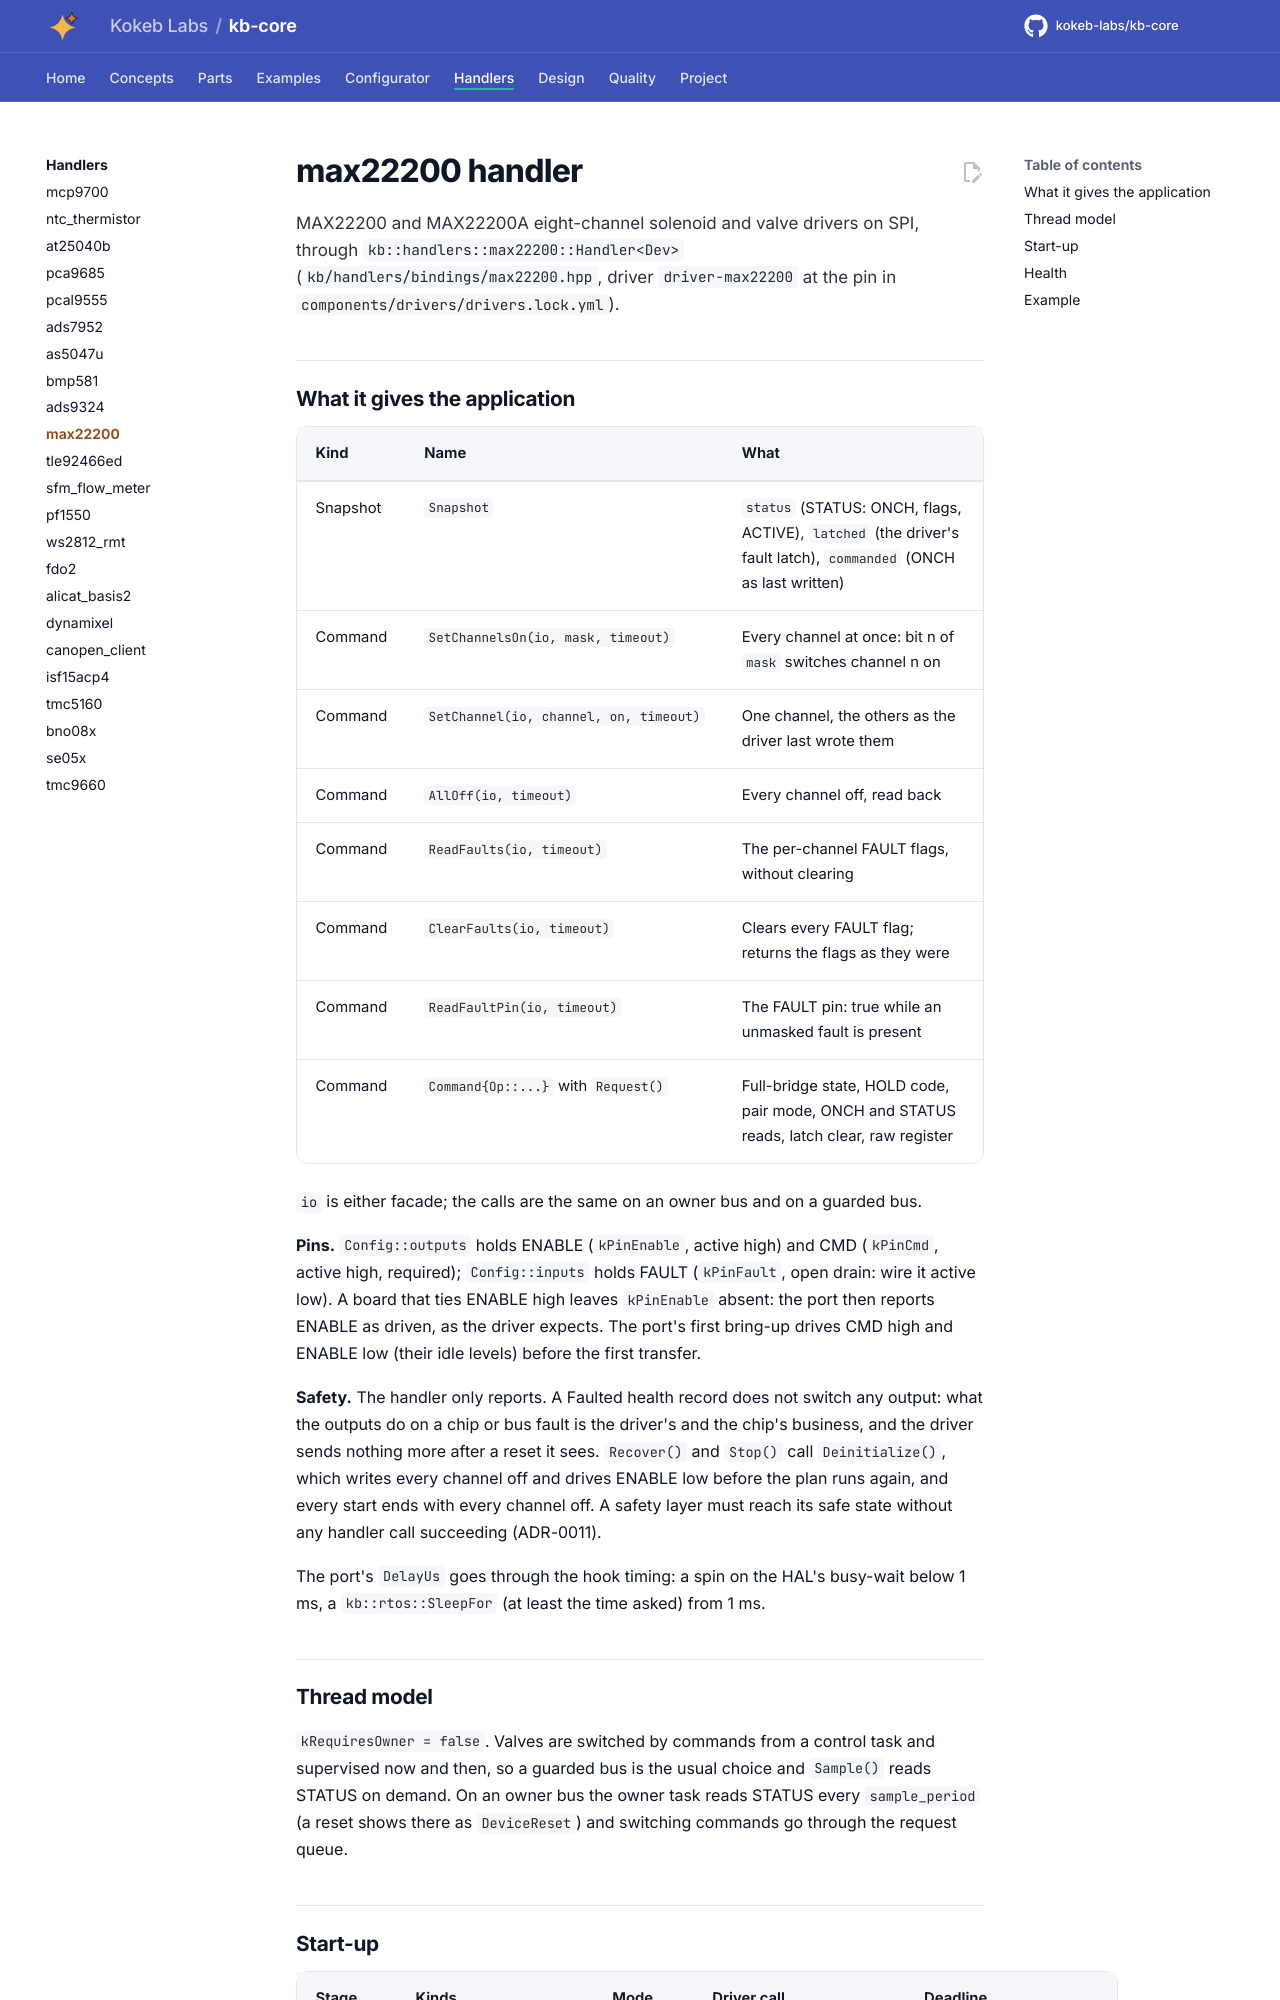

repository: kokeb-labs/kb-core · page: v0.1.0-rc.1/handlers/max22200/index.html · generator: mkdocs

# max22200 handler

MAX22200 and MAX22200A eight-channel solenoid and valve drivers on SPI, through
`kb::handlers::max22200::Handler<Dev>` (`kb/handlers/bindings/max22200.hpp`, driver `driver-max22200` at
the pin in `components/drivers/drivers.lock.yml`).

## What it gives the application

| Kind | Name | What |
| --- | --- | --- |
| Snapshot | `Snapshot` | `status` (STATUS: ONCH, flags, ACTIVE), `latched` (the driver's fault latch), `commanded` (ONCH as last written) |
| Command | `SetChannelsOn(io, mask, timeout)` | Every channel at once: bit n of `mask` switches channel n on |
| Command | `SetChannel(io, channel, on, timeout)` | One channel, the others as the driver last wrote them |
| Command | `AllOff(io, timeout)` | Every channel off, read back |
| Command | `ReadFaults(io, timeout)` | The per-channel FAULT flags, without clearing |
| Command | `ClearFaults(io, timeout)` | Clears every FAULT flag; returns the flags as they were |
| Command | `ReadFaultPin(io, timeout)` | The FAULT pin: true while an unmasked fault is present |
| Command | `Command{Op::...}` with `Request()` | Full-bridge state, HOLD code, pair mode, ONCH and STATUS reads, latch clear, raw register |

`io` is either facade; the calls are the same on an owner bus and on a guarded bus.

**Pins.** `Config::outputs` holds ENABLE (`kPinEnable`, active high) and CMD (`kPinCmd`, active high,
required); `Config::inputs` holds FAULT (`kPinFault`, open drain: wire it active low). A board that ties
ENABLE high leaves `kPinEnable` absent: the port then reports ENABLE as driven, as the driver expects. The
port's first bring-up drives CMD high and ENABLE low (their idle levels) before the first transfer.

**Safety.** The handler only reports. A Faulted health record does not switch any output: what the outputs
do on a chip or bus fault is the driver's and the chip's business, and the driver sends nothing more after a
reset it sees. `Recover()` and `Stop()` call `Deinitialize()`, which writes every channel off and drives
ENABLE low before the plan runs again, and every start ends with every channel off. A safety layer must reach
its safe state without any handler call succeeding (ADR-0011).

The port's `DelayUs` goes through the hook timing: a spin on the HAL's busy-wait below 1 ms, a
`kb::rtos::SleepFor` (at least the time asked) from 1 ms.
